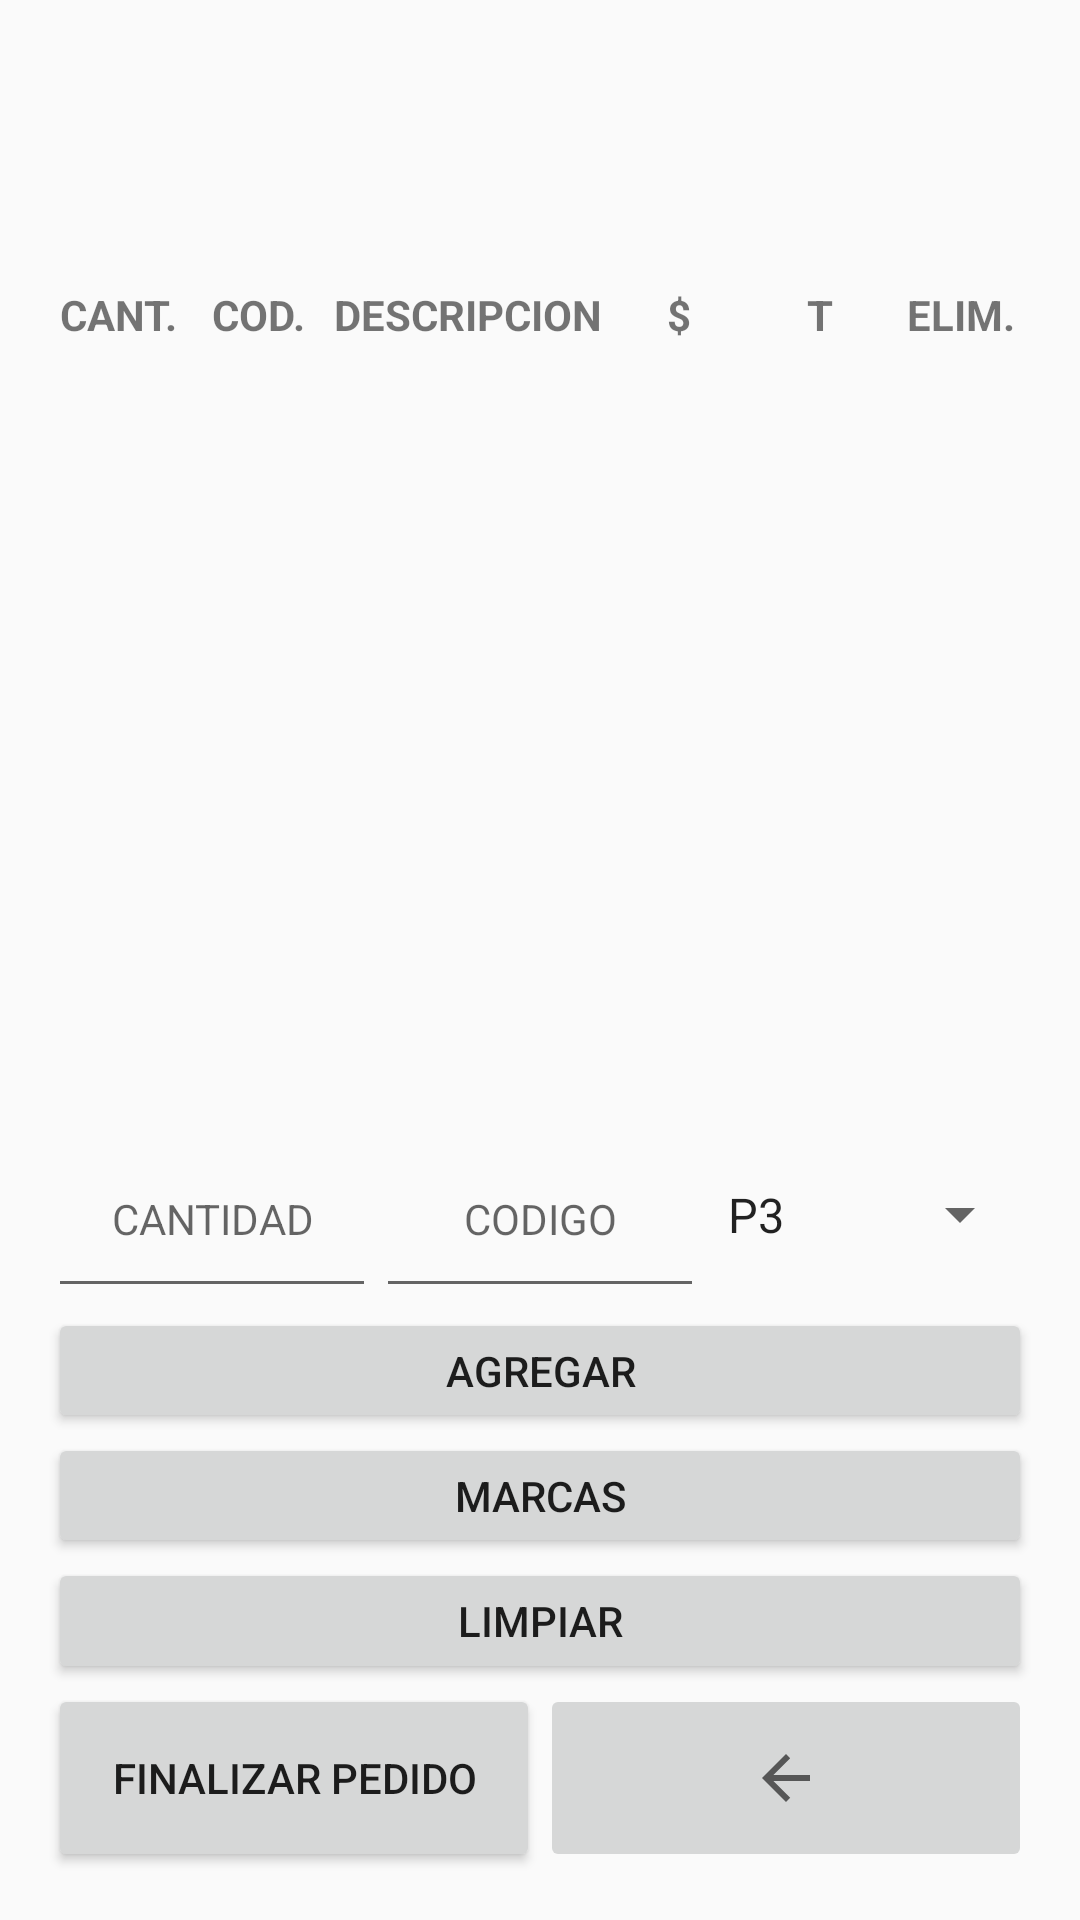

The Android layout XML behind this screen, and the referenced resources:
<!-- AndroidManifest.xml: application theme AppTheme -->
<!-- res/layout/activity_menu_pedidos.xml -->
<?xml version="1.0" encoding="utf-8"?>
<LinearLayout xmlns:android="http://schemas.android.com/apk/res/android"
    xmlns:tools="http://schemas.android.com/tools"
    android:layout_width="match_parent"
    android:layout_height="match_parent"
    android:layout_gravity="center"
    android:orientation="vertical"
    android:padding="16dp"
    tools:context=".ui.MenuPedidos">

    <LinearLayout
        android:id="@+id/lista_busqueda_productos"
        android:layout_width="match_parent"
        android:layout_height="match_parent"
        android:orientation="vertical"
        android:translationZ="1dp"
        android:visibility="gone" />

    <TextView
        android:id="@+id/cliente_view"
        android:layout_width="match_parent"
        android:layout_height="0dp"
        android:layout_marginBottom="8dp"
        android:layout_weight="1"
        android:gravity="center"
        android:textSize="18sp" />

    <LinearLayout
        android:layout_width="match_parent"
        android:layout_height="0dp"
        android:layout_weight="0.6"
        android:orientation="horizontal">

        <TextView
            android:id="@+id/tvCantidad"
            android:layout_width="0dp"
            android:layout_height="match_parent"
            android:layout_weight="1"
            android:gravity="center"
            android:text="CANT."
            android:textStyle="bold" />

        <TextView
            android:id="@+id/tvCodigo"
            android:layout_width="0dp"
            android:layout_height="match_parent"
            android:layout_weight="1"
            android:gravity="center"
            android:text="COD."
            android:textStyle="bold" />

        <TextView
            android:id="@+id/tvDescripcion"
            android:layout_width="0dp"
            android:layout_height="match_parent"
            android:layout_weight="2"
            android:gravity="center"
            android:text="DESCRIPCION"
            android:textStyle="bold" />

        <TextView
            android:id="@+id/tvPrecio"
            android:layout_width="0dp"
            android:layout_height="match_parent"
            android:layout_weight="1"
            android:gravity="center"
            android:text="$"
            android:textStyle="bold" />

        <TextView
            android:id="@+id/tvTipo"
            android:layout_width="0dp"
            android:layout_height="match_parent"
            android:layout_weight="1"
            android:gravity="center"
            android:text="T"
            android:textStyle="bold" />

        <TextView
            android:id="@+id/tvEliminar"
            android:layout_width="0dp"
            android:layout_height="match_parent"
            android:layout_weight="1"
            android:gravity="center"
            android:text="ELIM."
            android:textStyle="bold" />

    </LinearLayout>

    <LinearLayout
        android:layout_width="match_parent"
        android:layout_height="0dp"
        android:layout_weight="4"
        android:orientation="vertical">

        <androidx.recyclerview.widget.RecyclerView
            android:id="@+id/productos_listados"
            android:layout_width="match_parent"
            android:layout_height="match_parent"
            tools:listitem="@layout/item_productos_pedidos" />
    </LinearLayout>

    <LinearLayout
        android:layout_width="match_parent"
        android:layout_height="0dp"
        android:layout_weight="1"
        android:orientation="horizontal">

        <EditText
            android:id="@+id/cantidad_tv"
            android:layout_width="0dp"
            android:layout_height="match_parent"
            android:layout_weight="1"
            android:ems="10"
            android:gravity="center"
            android:hint="CANTIDAD"
            android:inputType="number"
            android:textSize="14sp"
            android:autofillHints="Cantidad" />

        <EditText
            android:id="@+id/codigo_tv"
            android:layout_width="0dp"
            android:layout_height="match_parent"
            android:layout_weight="1"
            android:ems="10"
            android:gravity="center"
            android:hint="CODIGO"
            android:inputType="textPostalAddress"
            android:textSize="14sp"
            android:autofillHints="Codigo" />

        <Spinner
            android:id="@+id/tipoSelector"
            android:layout_width="0dp"
            android:layout_height="match_parent"
            android:layout_weight="1"
            android:entries="@array/tipos" />

    </LinearLayout>

    <LinearLayout
        android:layout_width="match_parent"
        android:layout_height="0dp"
        android:layout_weight="2"
        android:orientation="vertical">

        <Button
            android:id="@+id/agregar_btn"
            android:layout_width="match_parent"
            android:layout_height="0dp"
            android:layout_weight="1"
            android:text="Agregar" />

        <Button
            android:id="@+id/marcas_btn"
            android:layout_width="match_parent"
            android:layout_height="0dp"
            android:layout_weight="1"
            android:text="MARCAS" />

        <Button
            android:id="@+id/limpiar_btn"
            android:layout_width="match_parent"
            android:layout_height="0dp"
            android:layout_weight="1"
            android:text="LIMPIAR" />
    </LinearLayout>

    <LinearLayout
        android:layout_width="match_parent"
        android:layout_height="0dp"
        android:layout_weight="1"
        android:orientation="horizontal">

        <Button
            android:id="@+id/finalizar_pedido"
            android:layout_width="0dp"
            android:layout_height="match_parent"
            android:layout_weight="1"
            android:text="FINALIZAR PEDIDO" />

        <ImageButton
            android:id="@+id/home_button"
            android:layout_width="0dp"
            android:layout_height="match_parent"
            android:layout_weight="1"
            android:src="?attr/actionModeCloseDrawable" />

    </LinearLayout>

</LinearLayout>
<!-- res/layout/item_productos_pedidos.xml (included above) -->
<?xml version="1.0" encoding="utf-8"?>
<LinearLayout xmlns:android="http://schemas.android.com/apk/res/android"
    xmlns:app="http://schemas.android.com/apk/res-auto"
    android:id="@+id/Linear_layout"
    android:layout_width="match_parent"
    android:layout_height="wrap_content"
    android:orientation="horizontal"
    android:padding="8dp">

    <TextView
        android:id="@+id/cantidad_tv"
        android:layout_width="0dp"
        android:layout_height="match_parent"
        android:layout_gravity="center|start"
        android:layout_weight="1"
        android:gravity="center|start"
        android:text="CANTIDAD" />

    <TextView
        android:id="@+id/codigo_tv"
        android:layout_width="0dp"
        android:layout_height="match_parent"
        android:layout_gravity="center|start"
        android:layout_weight="1"
        android:gravity="center"
        android:text="CODIGO" />

    <TextView
        android:id="@+id/descripcion_tv"
        android:layout_width="0dp"
        android:layout_height="match_parent"
        android:layout_weight="2"
        android:gravity="center|start"
        android:text="DESCRIPCION" />

    <TextView
        android:id="@+id/precio_tv"
        android:layout_width="0dp"
        android:layout_height="match_parent"
        android:layout_weight="1"
        android:gravity="center"
        android:text="$" />

    <TextView
        android:id="@+id/tipo_tv"
        android:layout_width="0dp"
        android:layout_height="match_parent"
        android:layout_weight="1"
        android:gravity="center"
        android:text="L" />

    <ImageButton
        android:id="@+id/eliminar_ibtn"
        android:layout_width="0dp"
        android:layout_height="match_parent"
        android:layout_gravity="center|end"
        android:layout_weight="1"
        app:srcCompat="@android:drawable/ic_delete" />
</LinearLayout>
<!-- resources referenced by this layout -->
<resources>
  <string-array name="tipos">
          <item>P3</item>
          <item>Lista</item>
          <item>P1</item>
          <item>P2</item>
          <item>P4</item>
          <item>CCA</item>
          <item>OTRO</item>
      </string-array>
  <style name="AppTheme" parent="Theme.AppCompat.Light.DarkActionBar">
          
          <item name="colorPrimary">@color/colorPrimary</item>
          <item name="colorPrimaryDark">@color/colorPrimaryDark</item>
          <item name="colorAccent">@color/colorAccent</item>
      </style>
  <color name="colorPrimary">#F44336</color>
  <color name="colorPrimaryDark">#88002F</color>
  <color name="colorAccent">#FAA77A</color>
</resources>
